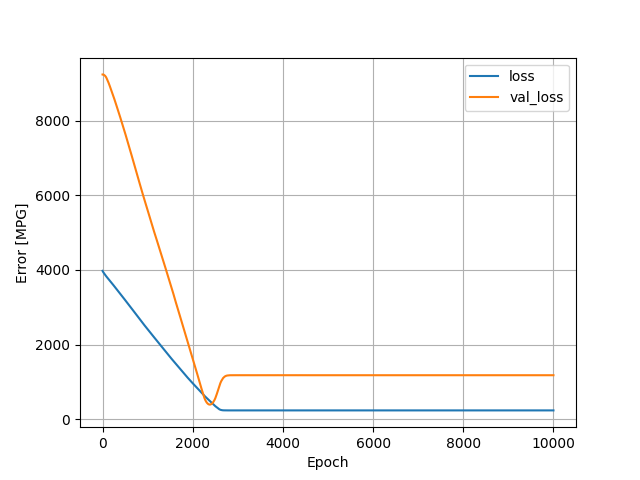

Data behind this chart, as committed beside it:
, loss, val_loss, epoch
0, 3976, 9232, 0
1, 3973, 9232, 1
2, 3970, 9233, 2
3, 3968, 9233, 3
4, 3965, 9234, 4
5, 3963, 9234, 5
6, 3961, 9234, 6
7, 3959, 9234, 7
8, 3957, 9234, 8
9, 3955, 9234, 9
10, 3953, 9233, 10
11, 3951, 9233, 11
12, 3949, 9233, 12
13, 3947, 9233, 13
14, 3944, 9233, 14
15, 3942, 9233, 15
16, 3940, 9232, 16
17, 3939, 9232, 17
18, 3937, 9232, 18
19, 3935, 9231, 19
20, 3933, 9231, 20
21, 3931, 9230, 21
22, 3929, 9229, 22
23, 3928, 9228, 23
24, 3926, 9227, 24
25, 3924, 9226, 25
26, 3923, 9225, 26
27, 3921, 9224, 27
28, 3919, 9224, 28
29, 3917, 9223, 29
30, 3916, 9222, 30
31, 3914, 9221, 31
32, 3912, 9220, 32
33, 3910, 9219, 33
34, 3909, 9218, 34
35, 3907, 9217, 35
36, 3905, 9216, 36
37, 3903, 9216, 37
38, 3902, 9215, 38
39, 3900, 9214, 39
40, 3898, 9213, 40
41, 3896, 9212, 41
42, 3894, 9211, 42
43, 3893, 9211, 43
44, 3891, 9210, 44
45, 3889, 9209, 45
46, 3887, 9208, 46
47, 3886, 9207, 47
48, 3884, 9206, 48
49, 3882, 9205, 49
50, 3880, 9204, 50
51, 3879, 9203, 51
52, 3877, 9202, 52
53, 3875, 9201, 53
54, 3874, 9200, 54
55, 3872, 9198, 55
56, 3870, 9197, 56
57, 3869, 9196, 57
58, 3867, 9194, 58
59, 3865, 9193, 59
... 9,940 more rows
